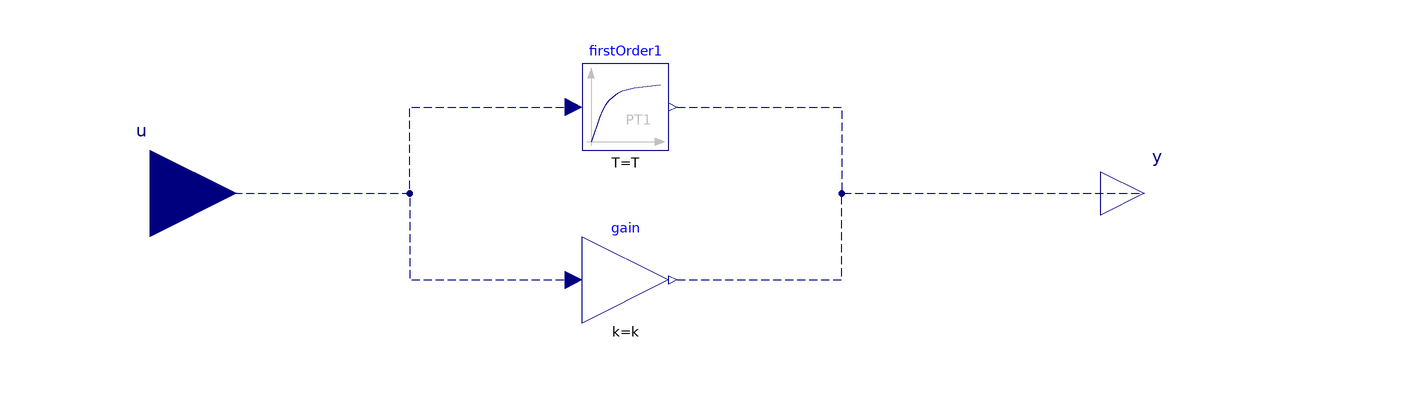

Above is the diagram view of the following Modelica model: its components placed by their Placement annotations and its connect equations drawn as lines.

model FirstOrder
  extends Modelica.Blocks.Interfaces.SISO(y(start = y_start));
  parameter Boolean noDynamics = not
                                    (T > 0) "Trivial configuration with no dynamics G(s) = k";
  parameter Real k=1 "Gain";
  parameter SI.Time T "Time Constant";
  parameter Modelica.Blocks.Types.Init initType=Modelica.Blocks.Types.Init.NoInit "Type of initialization (1: no init, 2: steady state, 3/4: initial output)" annotation (
      Evaluate=true,
      Dialog(group="Initialization"));
  parameter Real y_start=0 "Initial or guess value of output (= state)" annotation (
   Dialog(group="Initialization"));


  Modelica.Blocks.Continuous.FirstOrder firstOrder1(T = T, initType = initType, k = k, y_start = y_start)  if not noDynamics annotation (
    Placement(visible = true, transformation(origin = {-10, 20}, extent = {{-10, -10}, {10, 10}}, rotation = 0)));
  Modelica.Blocks.Math.Gain gain(k = k)  if noDynamics annotation (
    Placement(visible = true, transformation(origin = {-10, -20}, extent = {{-10, -10}, {10, 10}}, rotation = 0)));
equation
  connect(gain.y, y) annotation (
    Line(points = {{2, -20}, {40, -20}, {40, 0}, {110, 0}, {110, 0}}, color = {0, 0, 127}, pattern = LinePattern.Dash));
  connect(firstOrder1.y, y) annotation (
    Line(points = {{2, 20}, {40, 20}, {40, 0}, {110, 0}, {110, 0}}, color = {0, 0, 127}, pattern = LinePattern.Dash));
  connect(u, firstOrder1.u) annotation (
    Line(points = {{-120, 0}, {-60, 0}, {-60, 20}, {-22, 20}, {-22, 20}}, color = {0, 0, 127}, pattern = LinePattern.Dash));
  connect(u, gain.u) annotation (
    Line(points = {{-120, 0}, {-60, 0}, {-60, -20}, {-22, -20}, {-22, -20}}, color = {0, 0, 127}, pattern = LinePattern.Dash));
  annotation (
    Icon(coordinateSystem( initialScale = 0.1, extent = {{-100, -100}, {100, 100}}), graphics={  Rectangle(lineColor = {0, 0, 127}, fillColor = {255, 255, 255}, fillPattern = FillPattern.Solid, extent = {{-100, 100}, {100, -100}}), Text(origin = {12, 28}, extent = {{-44, 34}, {26, -16}}, textString = "k"), Text(origin = {2, -44}, extent = {{-60, 22}, {60, -22}}, textString = "1 + sT"), Line(origin = {4, 0}, points = {{-86, 0}, {86, 0}})}),
    Diagram(coordinateSystem(extent = {{-100, -100}, {100, 100}}, initialScale = 0.1), graphics = {Line(origin = {85, -61}, points = {{75, 25}})}),
  Documentation(info = "<html><head></head><body>Low-pass first order filter (no output limitations):<div><br></div><div><span class=\"Apple-tab-span\" style=\"white-space:pre\">	</span>y<span class=\"Apple-tab-span\" style=\"white-space:pre\">	</span>&nbsp; &nbsp; &nbsp;k</div><div><span class=\"Apple-tab-span\" style=\"white-space:pre\">	</span>- = ----------------</div><div><span class=\"Apple-tab-span\" style=\"white-space:pre\">	</span>u<span class=\"Apple-tab-span\" style=\"white-space:pre\">	</span>1&nbsp;+ s*T</div><div><br></div><div>Neither output limitation nor anti-windup are implemented.</div><div><br></div><div>The dynamic parts are removed if T=0; in this case the block implements a static gain.</div><div><br></div><div>By default, T is a structural parameter, so it cannot be changed at runtime without recompiling the model. In order to do so, set the noDynamics parameter explicitly to false (note that you can't change T to zero at runtime in this case).</div></body></html>"));
end FirstOrder;